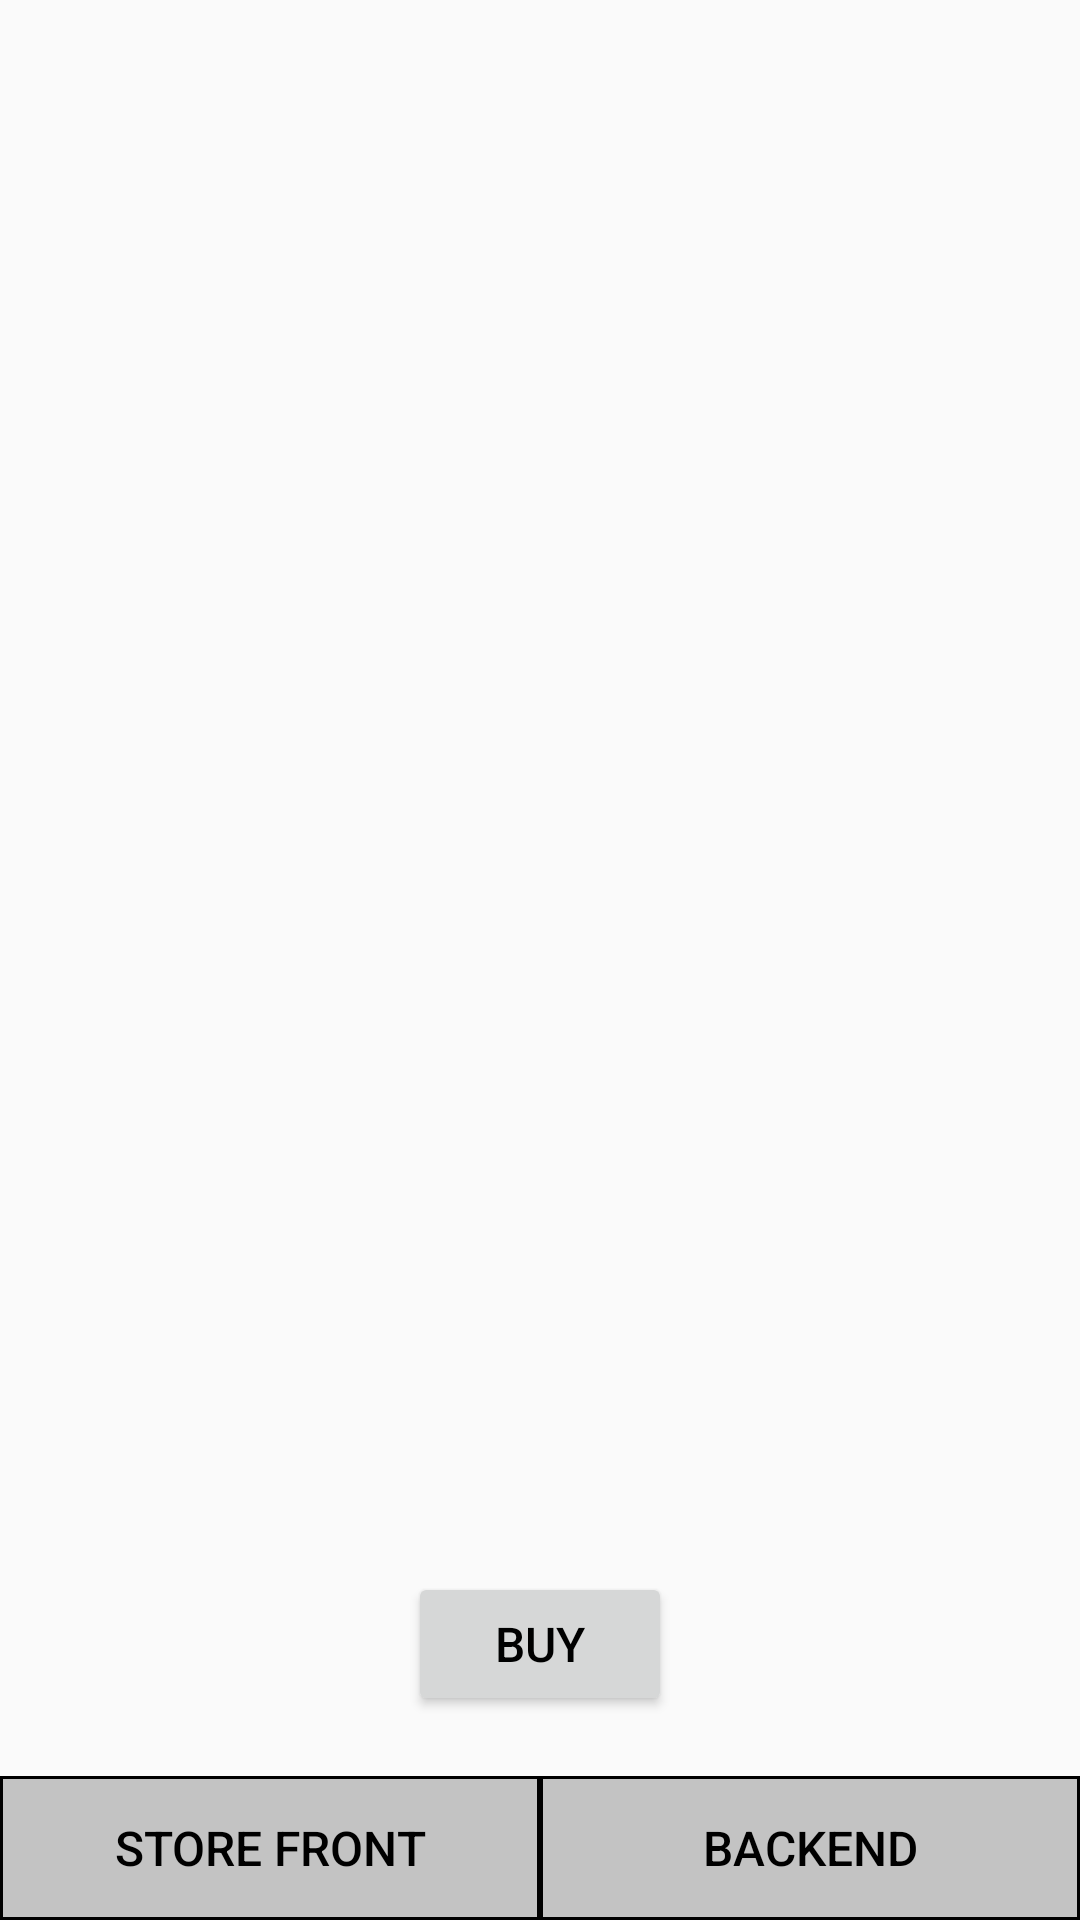

Here is an Android app screen rendered from its layout file. Give the layout XML and the strings, colors and styles it references.
<!-- AndroidManifest.xml: application theme AppTheme -->
<!-- res/layout/activity_main.xml -->
<?xml version="1.0" encoding="utf-8"?>
<RelativeLayout xmlns:android="http://schemas.android.com/apk/res/android"
    xmlns:app="http://schemas.android.com/apk/res-auto"
    xmlns:tools="http://schemas.android.com/tools"
    android:layout_width="match_parent"
    android:layout_height="match_parent"
    tools:context=".MainActivity">
    <RelativeLayout
        android:layout_width="match_parent"
        android:layout_height="match_parent"
        android:layout_above="@id/bottom_bar">
        <LinearLayout
            android:id="@+id/store_item_layout"
            android:layout_width="match_parent"
            android:layout_height="match_parent"
            android:orientation="vertical">
            <android.support.v4.view.ViewPager
                android:id="@+id/store_item"
                xmlns:android="http://schemas.android.com/apk/res/android"
                android:layout_width="match_parent"
                android:layout_height="0dp"
                android:layout_weight="1"/>
            <Button
                android:id="@+id/buy_button"
                android:layout_margin="20dp"
                android:layout_width="wrap_content"
                android:layout_height="wrap_content"
                android:layout_gravity="center_horizontal"
                android:text="@string/buy"/>
        </LinearLayout>
        <android.support.v7.widget.RecyclerView
            android:id="@+id/backend_item_list"
            android:layout_width="match_parent"
            android:layout_height="match_parent"
            android:orientation="horizontal"
            android:visibility="gone"/>
    </RelativeLayout>
    <LinearLayout
        android:id="@+id/bottom_bar"
        android:layout_alignParentBottom="true"
        android:layout_width="match_parent"
        android:layout_height="wrap_content"
        android:orientation="horizontal">
        <Button
            android:id="@+id/store_button"
            android:layout_width="0dp"
            android:layout_height="wrap_content"
            android:layout_weight="1"
            android:background="@drawable/button_selector"
            android:text="@string/store_front"/>
        <Button
            android:id="@+id/backend_button"
            android:layout_width="0dp"
            android:layout_height="wrap_content"
            android:layout_weight="1"
            android:background="@drawable/button_selector"
            android:text="@string/backend"/>
    </LinearLayout>
</RelativeLayout>
<!-- resources referenced by this layout -->
<resources>
  <!-- drawable button_selector (drawable) -->
  <selector xmlns:android="http://schemas.android.com/apk/res/android">
      <item android:state_selected="true">
          <shape>
              <solid
                  android:color="@color/colorPrimaryDark"/>
              <stroke android:width="1dp" android:color="@color/colorBlack" />
              <padding android:bottom="10dp" android:left="10dp"
                  android:right="10dp" android:top="10dp" />
          </shape>
      </item>
      <item android:state_selected="false">
          <shape>
              <solid
                  android:color="@color/colorGray"/>
              <stroke android:width="1dp" android:color="@color/colorBlack" />
              <padding android:bottom="10dp" android:left="10dp"
                  android:right="10dp" android:top="10dp" />
          </shape>
      </item>
  </selector>
  <string name="backend">Backend</string>
  <string name="buy">Buy</string>
  <string name="store_front">Store front</string>
  <style name="AppTheme" parent="Theme.AppCompat.Light.DarkActionBar">
          
          <item name="colorPrimary">@color/colorPrimary</item>
          <item name="colorPrimaryDark">@color/colorPrimaryDark</item>
          <item name="colorAccent">@color/colorAccent</item>
          <item name="android:textColor">@color/colorBlack</item>
          <item name="android:textSize">16sp</item>
      </style>
  <color name="colorPrimaryDark">#303F9F</color>
  <color name="colorBlack">#000</color>
  <color name="colorGray">#c3c3c3</color>
  <color name="colorPrimary">#3F51B5</color>
  <color name="colorAccent">#FF4081</color>
</resources>
